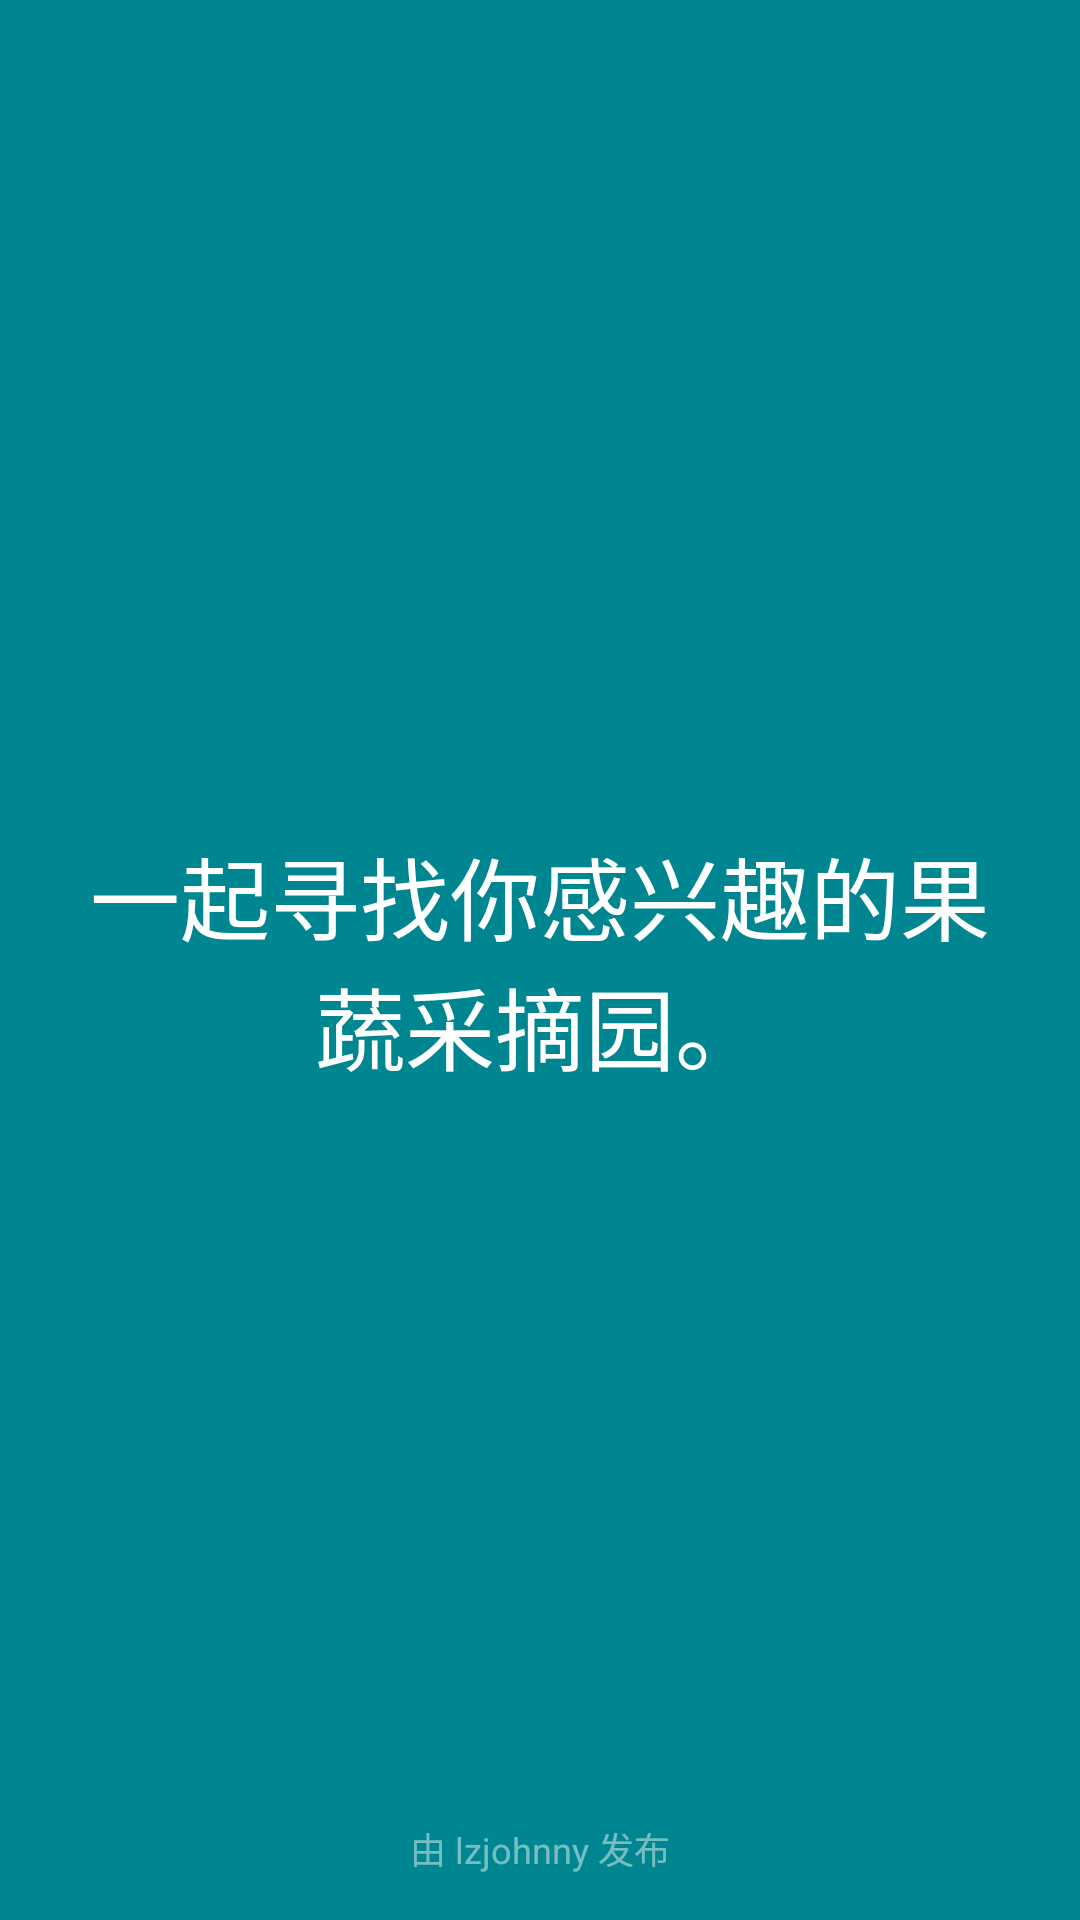

Write the Android layout XML for this screen, with the resource values it uses.
<!-- AndroidManifest.xml: application theme AppTheme -->
<!-- res/layout/guide_fragment_1.xml -->
<?xml version="1.0" encoding="utf-8"?>
<RelativeLayout xmlns:android="http://schemas.android.com/apk/res/android"
    android:orientation="vertical"
    android:layout_width="match_parent"
    android:layout_height="match_parent"
    android:background="#008690">

    <TextView
        android:layout_width="wrap_content"
        android:layout_height="wrap_content"
        android:text="一起寻找你感兴趣的果蔬采摘园。"
        android:textSize="30sp"
        android:textColor="#FFFFFF"
        android:id="@+id/tv_guide_fragment_1"
        android:layout_centerInParent="true"
        android:layout_margin="20dp"
        android:gravity="center"/>

    <TextView
        android:layout_width="wrap_content"
        android:layout_height="wrap_content"
        android:text="由 lzjohnny 发布"
        android:textSize="12sp"
        android:layout_alignParentBottom="true"
        android:layout_centerHorizontal="true"
        android:layout_marginBottom="15dp"
        android:textColor="#77FFFFFF"/>
</RelativeLayout>
<!-- resources referenced by this layout -->
<resources>
  <style name="AppTheme" parent="Theme.AppCompat.Light.DarkActionBar">
          
          <item name="colorPrimary">@color/colorPrimary</item>
          <item name="colorPrimaryDark">@color/colorPrimaryDark</item>
          <item name="colorAccent">@color/colorAccent</item>
  
          <item name="windowActionBar">false</item>
          <item name="windowNoTitle">true</item>
      </style>
  <color name="colorPrimary">#1E8AE8</color>
  <color name="colorPrimaryDark">#176EB9</color>
  <color name="colorAccent">#0075D5</color>
</resources>
